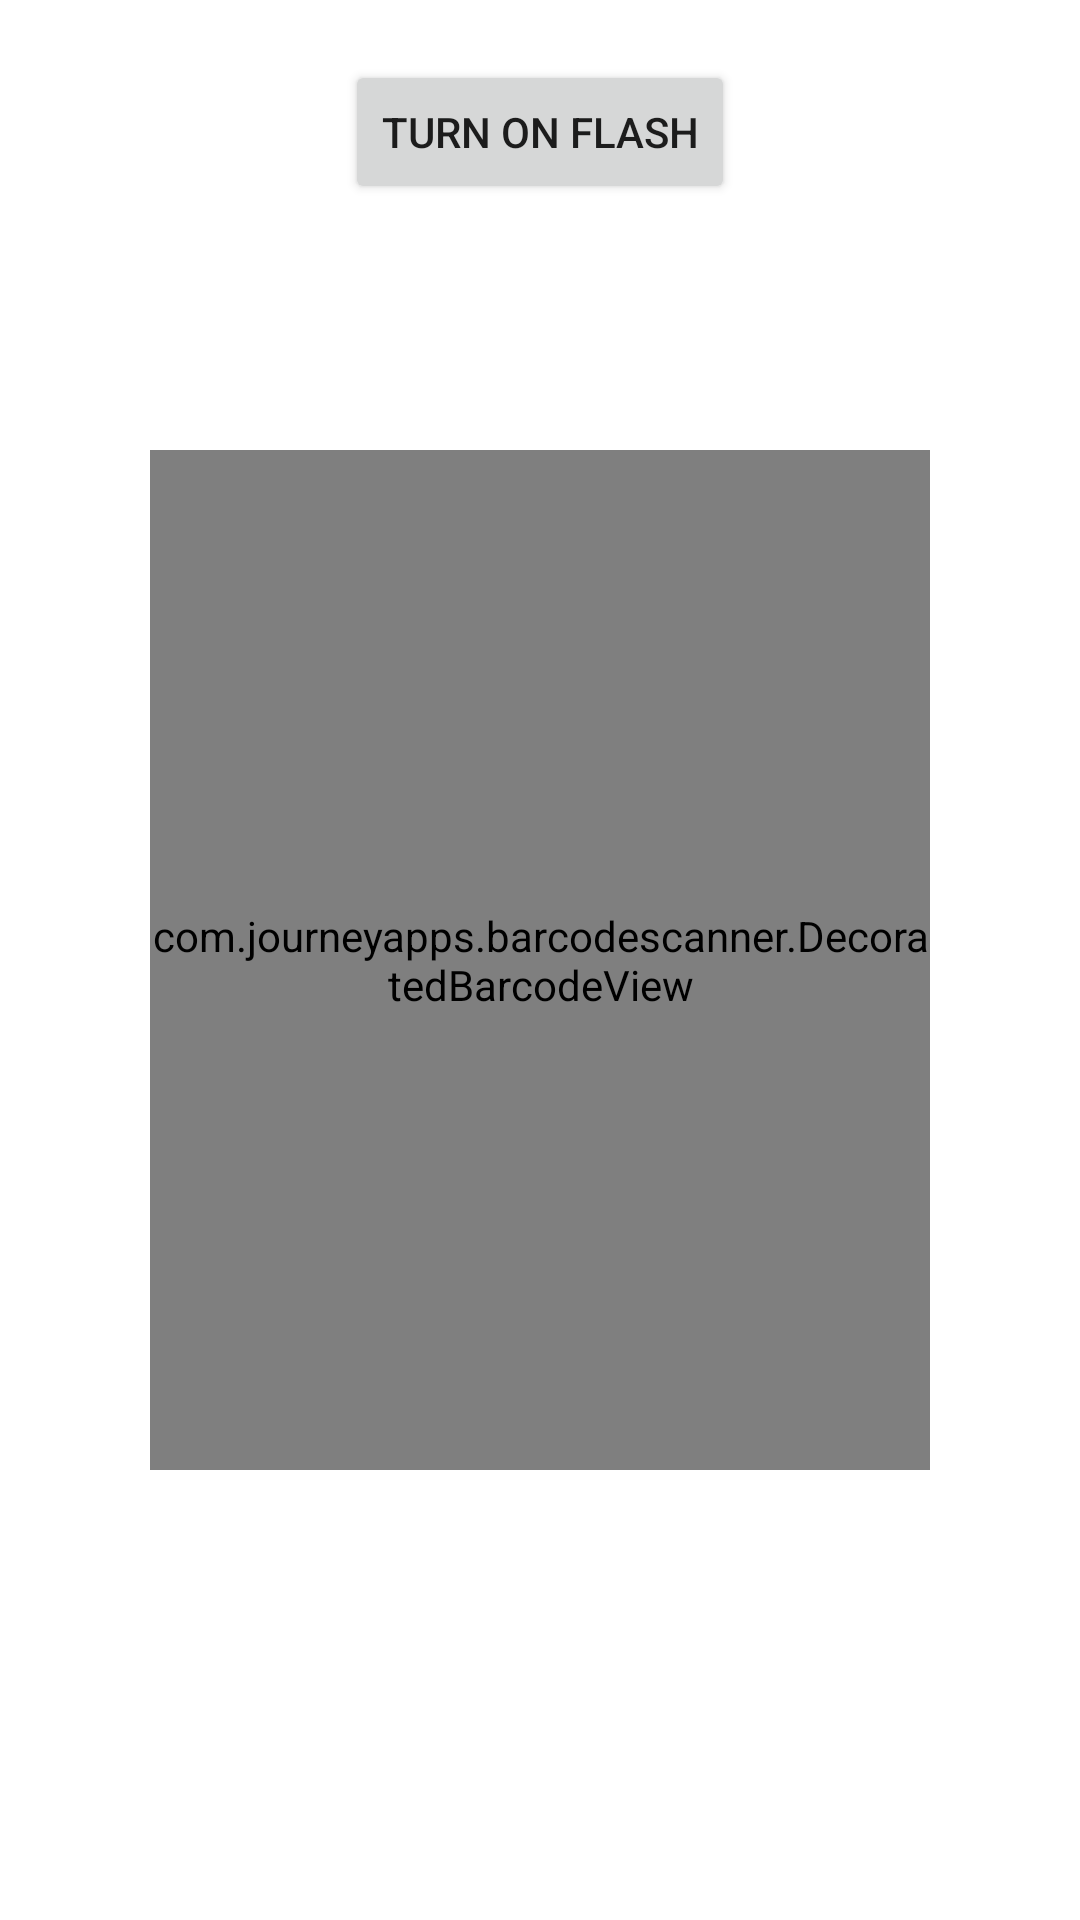

This screen was rendered from an Android layout file. Write that file and the resources it references.
<!-- AndroidManifest.xml: application theme Theme.ScanBarcodeZxingApp -->
<!-- res/layout/activity_custom_scanner.xml -->
<?xml version="1.0" encoding="utf-8"?>
<RelativeLayout xmlns:android="http://schemas.android.com/apk/res/android"
    xmlns:tools="http://schemas.android.com/tools"
    xmlns:app="http://schemas.android.com/apk/res-auto"
    android:layout_width="match_parent"
    android:layout_height="match_parent"
    tools:context=".CustomScannerActivity">

    <com.journeyapps.barcodescanner.DecoratedBarcodeView
        android:id="@+id/zxing_barcode_scanner"
        android:layout_width="match_parent"
        android:layout_height="match_parent"
        android:layout_alignParentLeft="true"
        android:layout_alignParentTop="true"
        android:layout_alignParentRight="true"
        android:layout_alignParentBottom="true"
        android:layout_marginLeft="50dp"
        android:layout_marginTop="150dp"
        android:layout_marginRight="50dp"
        android:layout_marginBottom="150dp"
        app:zxing_preview_scaling_strategy="fitXY"
        app:zxing_use_texture_view="false"
        app:zxing_scanner_layout="@layout/custom_barcode_scanner">
    </com.journeyapps.barcodescanner.DecoratedBarcodeView>

    <Button
        android:id="@+id/switch_flashlight"
        android:layout_width="wrap_content"
        android:layout_height="wrap_content"
        android:text="Turn on Flash"
        android:layout_margin="20dp"
        android:layout_alignParentTop="true"
        android:layout_centerHorizontal="true"
        android:onClick="switchFlashlight"/>

</RelativeLayout>
<!-- resources referenced by this layout -->
<resources>
  <style name="Theme.ScanBarcodeZxingApp" parent="Theme.MaterialComponents.DayNight.DarkActionBar">
          
          <item name="colorPrimary">@color/purple_500</item>
          <item name="colorPrimaryVariant">@color/purple_700</item>
          <item name="colorOnPrimary">@color/white</item>
          
          <item name="colorSecondary">@color/teal_200</item>
          <item name="colorSecondaryVariant">@color/teal_700</item>
          <item name="colorOnSecondary">@color/black</item>
          
          <item name="android:statusBarColor" tools:targetApi="l">?attr/colorPrimaryVariant</item>
          
      </style>
  <!-- not gathered from this repository: default colours our renderer supplied (Android Studio template values) -->
  <color name="purple_500">#FF6200EE</color>
  <color name="purple_700">#FF3700B3</color>
  <color name="teal_200">#FF03DAC5</color>
  <color name="teal_700">#FF018786</color>
  <color name="black">#FF000000</color>
  <color name="white">#FFFFFFFF</color>
</resources>
